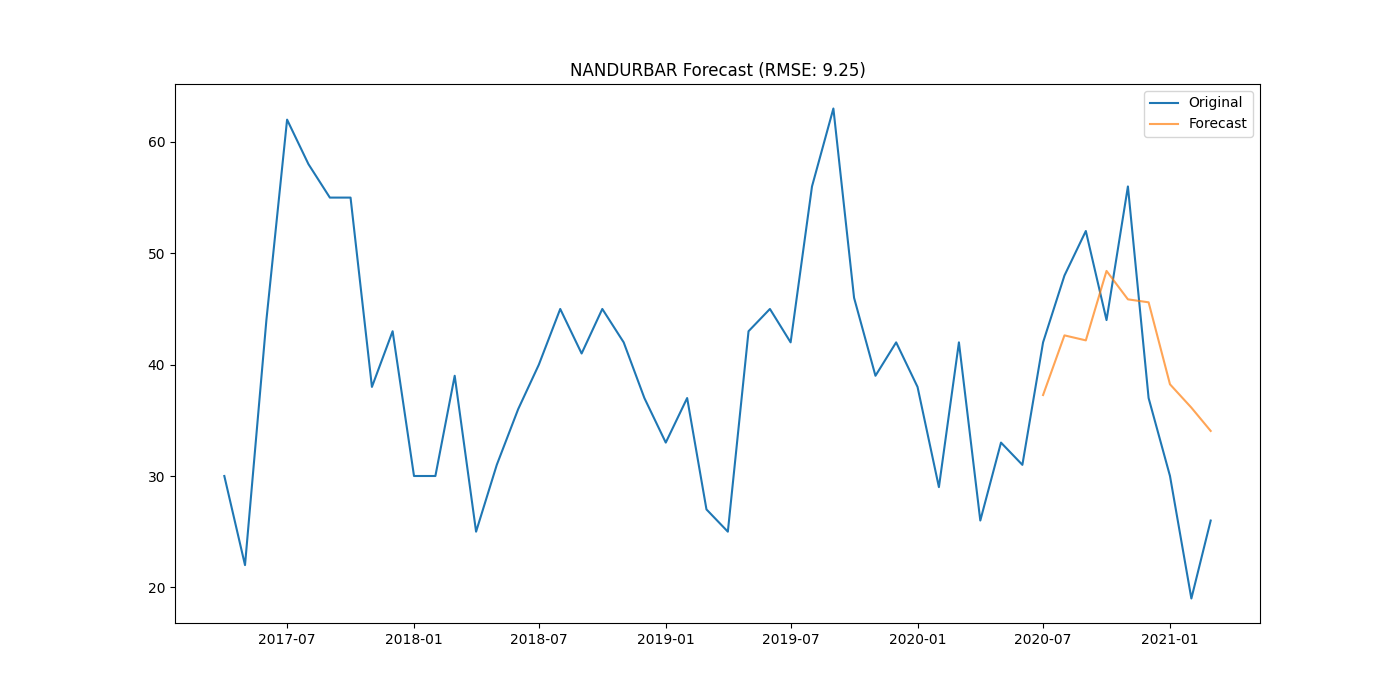

Values plotted in this chart, from the file beside it:
district, date, actual, forecast
NANDURBAR, 2020-07-01, 42.0, 37.27
NANDURBAR, 2020-08-01, 48.0, 42.63
NANDURBAR, 2020-09-01, 52.0, 42.18
NANDURBAR, 2020-10-01, 44.0, 48.42
NANDURBAR, 2020-11-01, 56.0, 45.86
NANDURBAR, 2020-12-01, 37.0, 45.6
NANDURBAR, 2021-01-01, 30.0, 38.23
NANDURBAR, 2021-02-01, 19.0, 36.14
NANDURBAR, 2021-03-01, 26.0, 34.05
